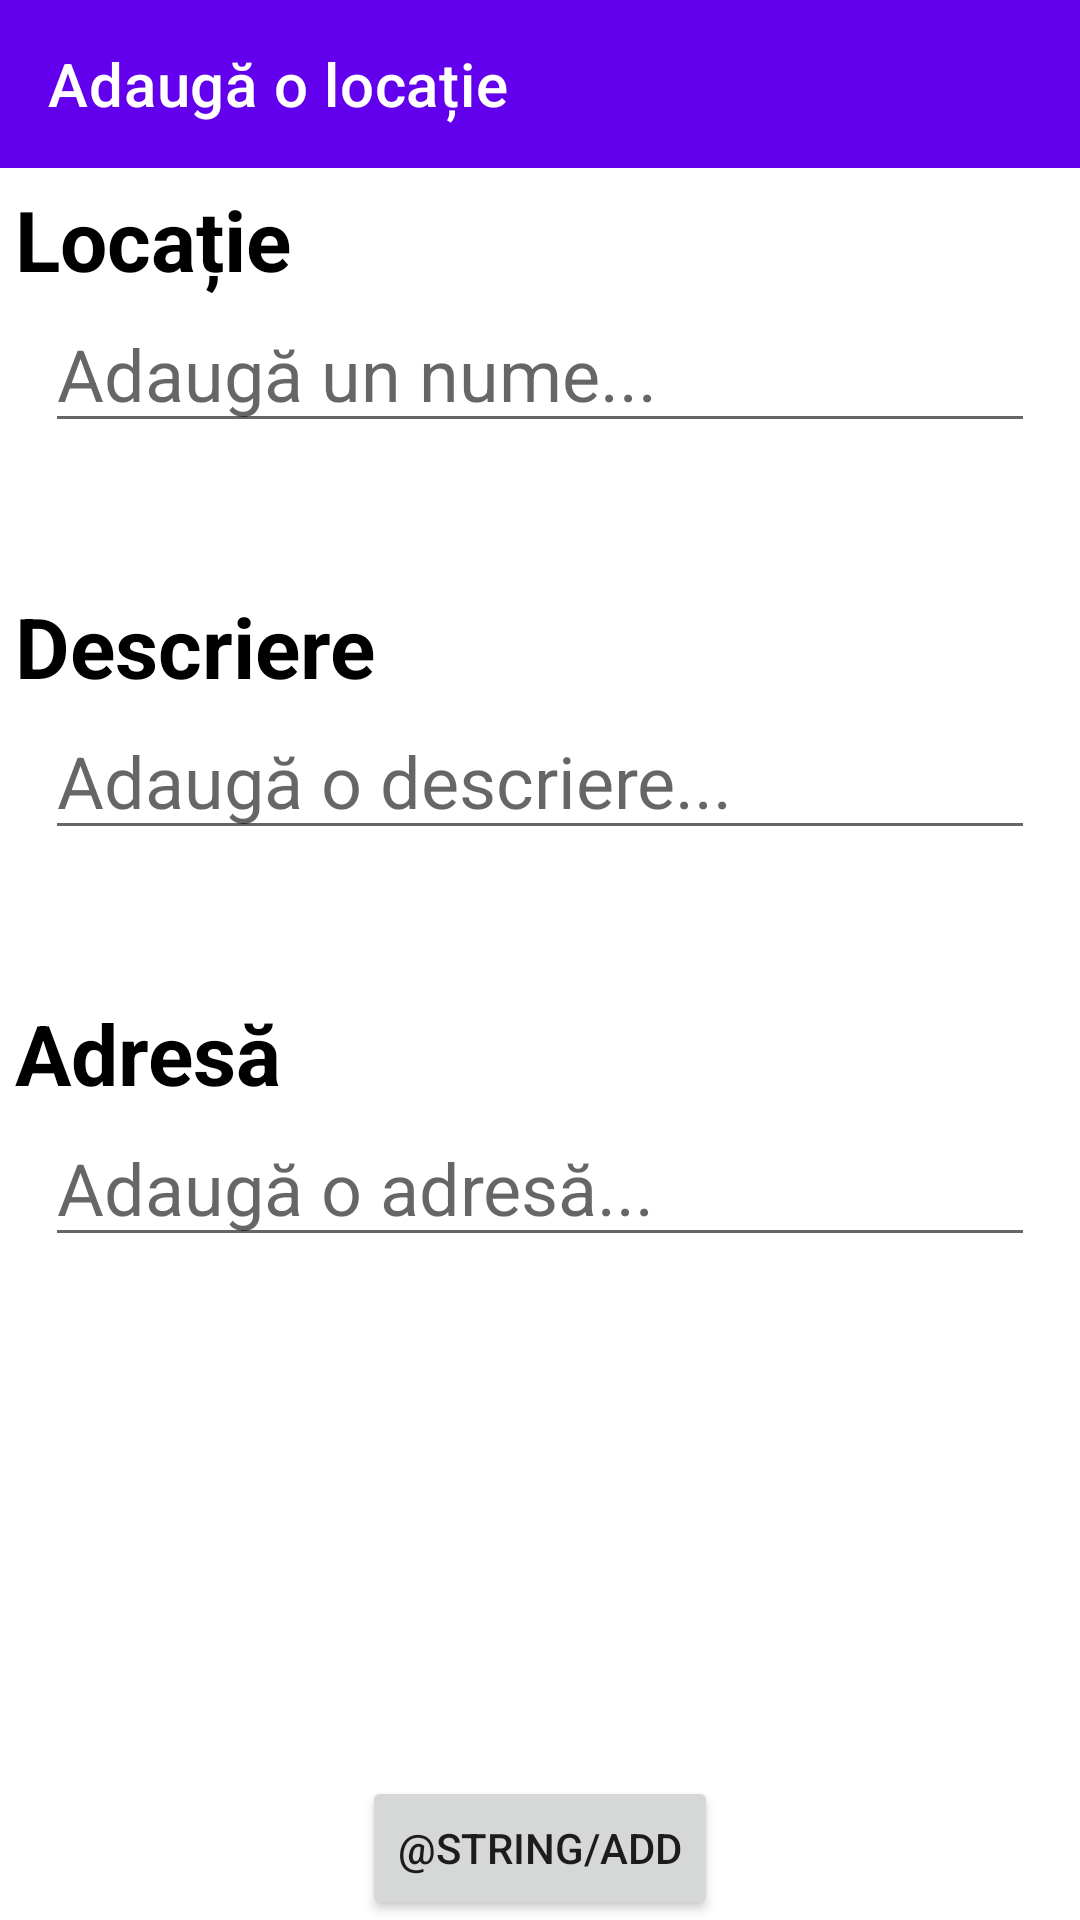

The Android layout XML behind this screen, and the referenced resources:
<!-- AndroidManifest.xml: application theme Theme.Proiect -->
<!-- res/layout/fragment_add_location.xml -->
<?xml version="1.0" encoding="utf-8"?>
<androidx.constraintlayout.widget.ConstraintLayout xmlns:android="http://schemas.android.com/apk/res/android"
    xmlns:app="http://schemas.android.com/apk/res-auto"
    xmlns:tools="http://schemas.android.com/tools"
    android:layout_width="match_parent"
    android:layout_height="match_parent"
    tools:context=".navigation.addLocation.AddLocationFragment">

    <com.google.android.material.appbar.AppBarLayout
        android:id="@+id/toolbarContainer"
        android:layout_width="match_parent"
        android:layout_height="wrap_content"
        app:layout_constraintTop_toTopOf="parent">

        <com.google.android.material.appbar.MaterialToolbar
            android:id="@+id/toolbar"
            style="@style/Widget.MaterialComponents.Toolbar.Primary"
            android:layout_width="match_parent"
            android:layout_height="?attr/actionBarSize"
            app:navigationIcon="@drawable/ic_baseline_arrow_back_24"
            app:title="Adaugă o locație" />
    </com.google.android.material.appbar.AppBarLayout>

    <LinearLayout
        android:layout_width="match_parent"
        android:layout_height="0dp"
        android:padding="5dp"
        android:orientation="vertical"
        app:layout_constraintTop_toBottomOf="@id/toolbarContainer"
        app:layout_constraintBottom_toTopOf="@id/add_btn">

        <androidx.constraintlayout.widget.ConstraintLayout
            android:layout_width="match_parent"
            android:layout_height="wrap_content">
            <TextView
                android:id="@+id/name_title"
                android:layout_width="match_parent"
                android:layout_height="wrap_content"
                android:textColor="@color/black"
                android:textSize="28sp"
                android:textStyle="bold"
                android:text="Locație"
                app:layout_constraintTop_toTopOf="parent"
                app:layout_constraintBottom_toTopOf="@id/name_value"
                tools:text="Locație" />

            <EditText
                android:id="@+id/name_value"
                android:layout_width="match_parent"
                android:layout_height="wrap_content"
                android:hint="Adaugă un nume..."
                android:importantForAutofill="no"
                android:inputType="text"
                android:textSize="24sp"
                android:layout_marginHorizontal="10dp"
                app:layout_constraintTop_toBottomOf="@id/name_title"
                app:layout_constraintBottom_toTopOf="@id/name_error" />

            <TextView
                android:id="@+id/name_error"
                android:layout_width="match_parent"
                android:layout_height="wrap_content"
                android:textColor="@color/red"
                android:textSize="14sp"
                android:textStyle="italic"
                app:layout_constraintTop_toBottomOf="@id/name_value"
                app:layout_constraintBottom_toBottomOf="parent"
                tools:text="Error" />
        </androidx.constraintlayout.widget.ConstraintLayout>

        <androidx.constraintlayout.widget.ConstraintLayout
            android:layout_width="match_parent"
            android:layout_height="wrap_content"
            android:layout_marginTop="30dp">
            <TextView
                android:id="@+id/description_title"
                android:layout_width="match_parent"
                android:layout_height="wrap_content"
                android:textColor="@color/black"
                android:textSize="28sp"
                android:textStyle="bold"
                android:text="Descriere"
                app:layout_constraintTop_toTopOf="parent"
                app:layout_constraintBottom_toTopOf="@id/description_value"
                tools:text="Descriere" />

            <EditText
                android:id="@+id/description_value"
                android:layout_width="match_parent"
                android:layout_height="wrap_content"
                android:hint="Adaugă o descriere..."
                android:importantForAutofill="no"
                android:inputType="text"
                android:textSize="24sp"
                android:layout_marginHorizontal="10dp"
                app:layout_constraintTop_toBottomOf="@id/description_title"
                app:layout_constraintBottom_toTopOf="@id/description_error" />

            <TextView
                android:id="@+id/description_error"
                android:layout_width="match_parent"
                android:layout_height="wrap_content"
                android:textColor="@color/red"
                android:textSize="14sp"
                android:textStyle="italic"
                app:layout_constraintTop_toBottomOf="@id/description_value"
                app:layout_constraintBottom_toBottomOf="parent"
                tools:text="Error" />
        </androidx.constraintlayout.widget.ConstraintLayout>

        <androidx.constraintlayout.widget.ConstraintLayout
            android:layout_width="match_parent"
            android:layout_height="wrap_content"
            android:layout_marginTop="30dp">
            <TextView
                android:id="@+id/address_title"
                android:layout_width="match_parent"
                android:layout_height="wrap_content"
                android:textColor="@color/black"
                android:textSize="28sp"
                android:textStyle="bold"
                android:text="Adresă"
                app:layout_constraintTop_toTopOf="parent"
                app:layout_constraintBottom_toTopOf="@id/address_value"
                tools:text="Adresă" />

            <EditText
                android:id="@+id/address_value"
                android:layout_width="match_parent"
                android:layout_height="wrap_content"
                android:hint="Adaugă o adresă..."
                android:importantForAutofill="no"
                android:inputType="text"
                android:textSize="24sp"
                android:layout_marginHorizontal="10dp"
                app:layout_constraintTop_toBottomOf="@id/address_title"
                app:layout_constraintBottom_toTopOf="@id/address_error" />

            <TextView
                android:id="@+id/address_error"
                android:layout_width="match_parent"
                android:layout_height="wrap_content"
                android:textColor="@color/red"
                android:textSize="14sp"
                android:textStyle="italic"
                app:layout_constraintTop_toBottomOf="@id/address_value"
                app:layout_constraintBottom_toBottomOf="parent"
                tools:text="Error" />
        </androidx.constraintlayout.widget.ConstraintLayout>

    </LinearLayout>

    <Button
        android:id="@+id/add_btn"
        android:layout_width="wrap_content"
        android:layout_height="wrap_content"
        android:text="@string/add"
        app:layout_constraintBottom_toBottomOf="parent"
        app:layout_constraintEnd_toEndOf="parent"
        app:layout_constraintStart_toStartOf="parent" />


</androidx.constraintlayout.widget.ConstraintLayout>
<!-- resources referenced by this layout -->
<resources>
  <color name="black">#FF000000</color>
  <color name="red">#FFFF0000</color>
  <style name="Theme.Proiect" parent="Theme.MaterialComponents.DayNight.NoActionBar">
          
          <item name="colorPrimary">@color/purple_500</item>
          <item name="colorPrimaryVariant">@color/purple_700</item>
          <item name="colorOnPrimary">@color/white</item>
          
          <item name="colorSecondary">@color/teal_200</item>
          <item name="colorSecondaryVariant">@color/teal_700</item>
          <item name="colorOnSecondary">@color/black</item>
          
          <item name="android:statusBarColor">?attr/colorPrimaryVariant</item>
          
      </style>
  <color name="purple_500">#FF6200EE</color>
  <color name="purple_700">#FF3700B3</color>
  <color name="white">#FFFFFFFF</color>
  <color name="teal_200">#FF03DAC5</color>
  <color name="teal_700">#FF018786</color>
</resources>
